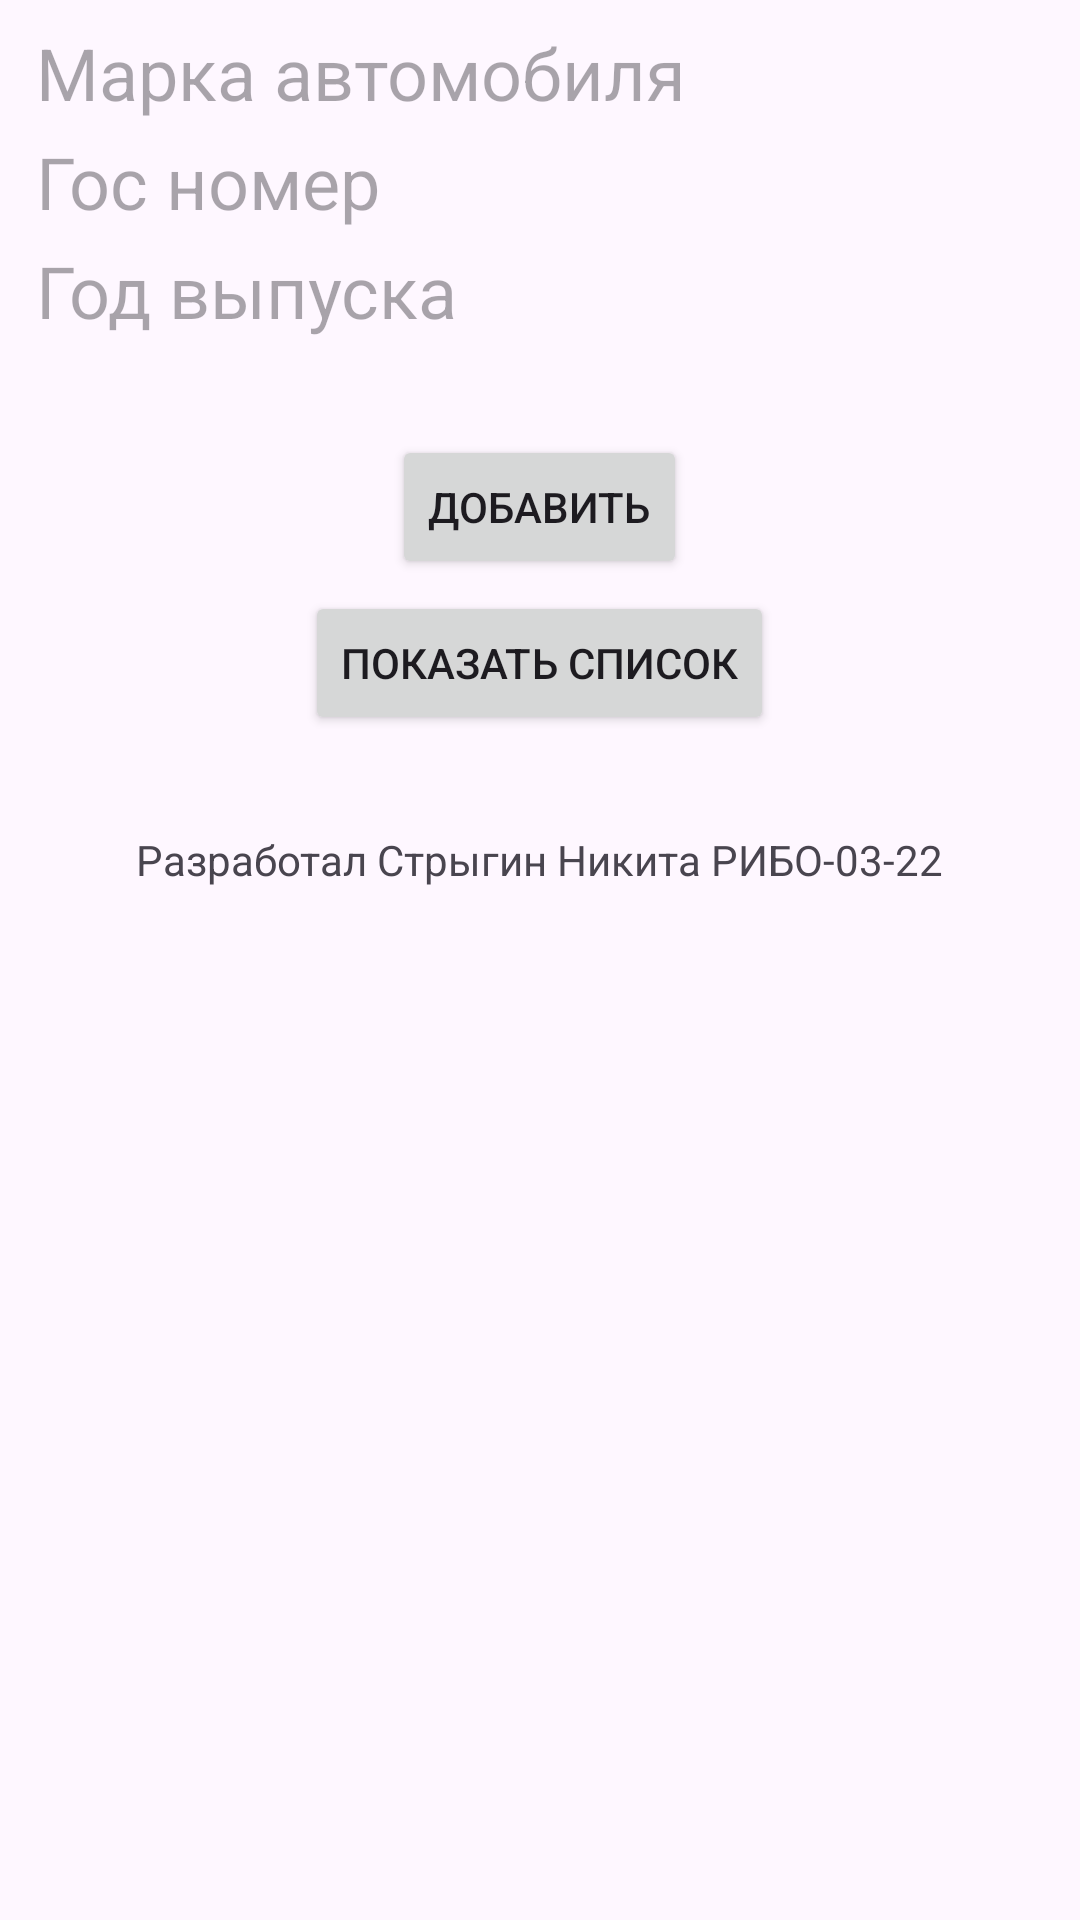

This screen was rendered from an Android layout file. Write that file and the resources it references.
<!-- AndroidManifest.xml: application theme Theme.Praktika2_10 -->
<!-- res/layout/activity_main.xml -->
<?xml version="1.0" encoding="utf-8"?>
<RelativeLayout xmlns:android="http://schemas.android.com/apk/res/android"
    xmlns:app="http://schemas.android.com/apk/res-auto"
    xmlns:tools="http://schemas.android.com/tools"
    android:id="@+id/main"
    android:layout_width="match_parent"
    android:layout_height="match_parent"
    tools:context=".MainActivity">
    <LinearLayout
        android:layout_width="match_parent"
        android:layout_height="wrap_content"
        android:orientation="vertical"
        android:layout_margin="8dp">
        <EditText
            android:id="@+id/etModel"
            android:layout_width="match_parent"
            android:layout_height="wrap_content"
            android:textSize="24sp"
            android:paddingStart="4dp"
            android:paddingEnd="4dp"
            android:hint="@string/model"
            android:background="@drawable/border_edit_text"/>
        <EditText
            android:id="@+id/etLicensePlate"
            android:layout_width="match_parent"
            android:layout_height="wrap_content"
            android:textSize="24sp"
            android:layout_marginTop="4dp"
            android:paddingStart="4dp"
            android:paddingEnd="4dp"
            android:hint="@string/license_plate"
            android:background="@drawable/border_edit_text"/>
        <EditText
            android:id="@+id/etProductionYear"
            android:layout_width="match_parent"
            android:layout_height="wrap_content"
            android:textSize="24sp"
            android:layout_marginTop="4dp"
            android:paddingStart="4dp"
            android:paddingEnd="4dp"
            android:hint="@string/production_year"
            android:inputType="number"
            android:background="@drawable/border_edit_text"/>
        <Button
            android:id="@+id/btnAdd"
            android:layout_width="wrap_content"
            android:layout_height="wrap_content"
            android:layout_marginTop="32dp"
            android:layout_gravity="center"
            android:text="@string/add"/>
        <Button
            android:id="@+id/btnNext"
            android:layout_width="wrap_content"
            android:layout_height="wrap_content"
            android:layout_marginTop="4dp"
            android:layout_gravity="center"
            android:text="@string/next"/>
        <TextView
            android:id="@+id/text_view_id"
            android:layout_width="wrap_content"
            android:layout_height="wrap_content"
            android:text="@string/hello"
            android:layout_marginTop="32dp"
            android:layout_gravity="center"/>
    </LinearLayout>
</RelativeLayout>
<!-- resources referenced by this layout -->
<resources>
  <string name="add">Добавить</string>
  <string name="hello">Разработал Стрыгин Никита РИБО-03-22</string>
  <string name="license_plate">Гос номер</string>
  <string name="model">Марка автомобиля</string>
  <string name="next">Показать список</string>
  <string name="production_year">Год выпуска</string>
  <style name="Theme.Praktika2_10" parent="Base.Theme.Praktika2_10" />
  <style name="Base.Theme.Praktika2_10" parent="Theme.Material3.DayNight.NoActionBar">
          
          
      </style>
</resources>
